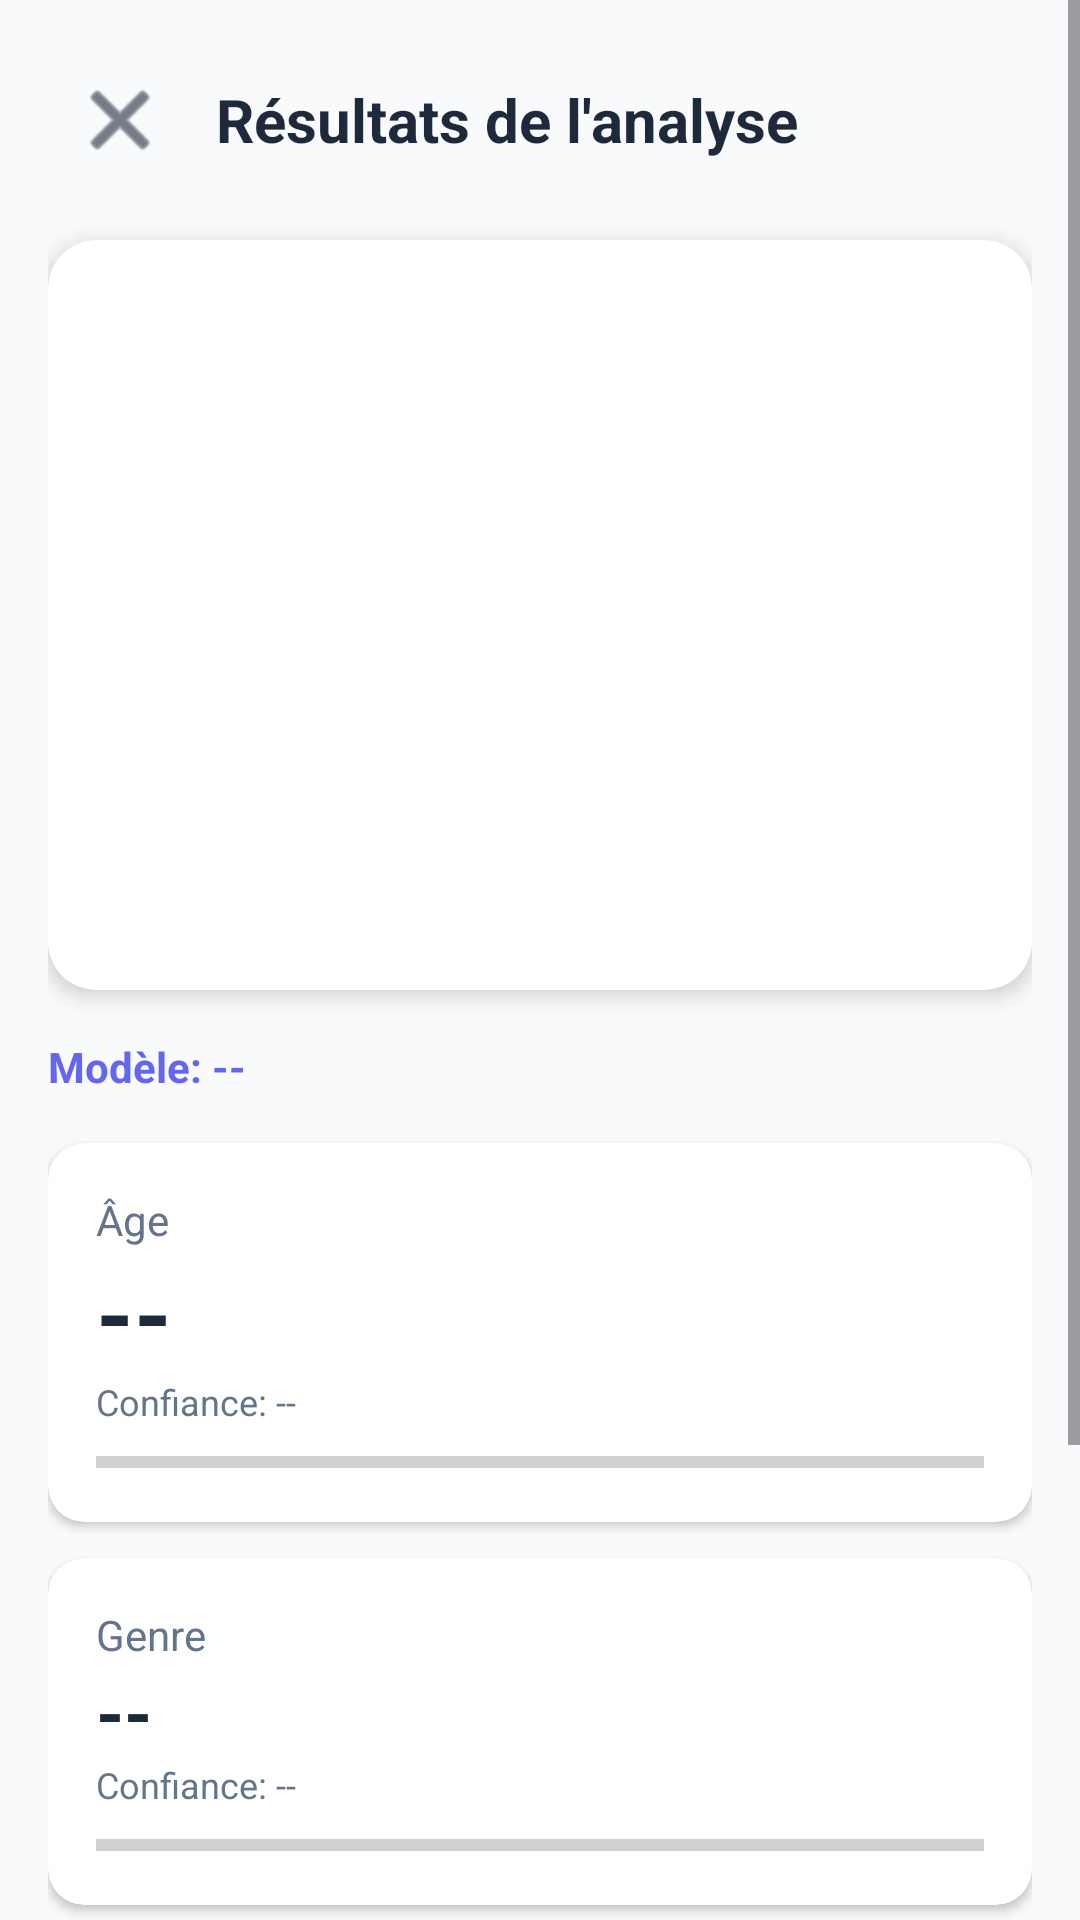

Here is an Android app screen rendered from its layout file. Give the layout XML and the strings, colors and styles it references.
<!-- AndroidManifest.xml: application theme Theme.IA_ethnie -->
<!-- res/layout/activity_result.xml -->
<?xml version="1.0" encoding="utf-8"?>
<ScrollView xmlns:android="http://schemas.android.com/apk/res/android"
    xmlns:app="http://schemas.android.com/apk/res-auto"
    android:layout_width="match_parent"
    android:layout_height="match_parent"
    android:background="@color/background">

    <LinearLayout
        android:layout_width="match_parent"
        android:layout_height="wrap_content"
        android:orientation="vertical"
        android:padding="16dp">

        
        <LinearLayout
            android:layout_width="match_parent"
            android:layout_height="wrap_content"
            android:orientation="horizontal"
            android:gravity="center_vertical">

            <ImageButton
                android:id="@+id/btnBack"
                android:layout_width="48dp"
                android:layout_height="48dp"
                android:background="?attr/selectableItemBackgroundBorderless"
                android:src="@android:drawable/ic_menu_close_clear_cancel"
                app:tint="@color/text_primary" />

            <TextView
                android:layout_width="0dp"
                android:layout_height="wrap_content"
                android:layout_weight="1"
                android:layout_marginStart="8dp"
                android:text="Résultats de l'analyse"
                android:textSize="20sp"
                android:textStyle="bold"
                android:textColor="@color/text_primary" />

        </LinearLayout>

        
        <androidx.cardview.widget.CardView
            android:layout_width="match_parent"
            android:layout_height="250dp"
            android:layout_marginTop="16dp"
            app:cardCornerRadius="16dp"
            app:cardElevation="4dp">

            <ImageView
                android:id="@+id/ivFace"
                android:layout_width="match_parent"
                android:layout_height="match_parent"
                android:scaleType="centerCrop" />

        </androidx.cardview.widget.CardView>

        
        <TextView
            android:id="@+id/tvModelType"
            android:layout_width="wrap_content"
            android:layout_height="wrap_content"
            android:layout_marginTop="16dp"
            android:text="Modèle: --"
            android:textColor="@color/primary"
            android:textStyle="bold" />

        
        <androidx.cardview.widget.CardView
            android:layout_width="match_parent"
            android:layout_height="wrap_content"
            android:layout_marginTop="16dp"
            app:cardCornerRadius="12dp"
            app:cardElevation="2dp">

            <LinearLayout
                android:layout_width="match_parent"
                android:layout_height="wrap_content"
                android:orientation="vertical"
                android:padding="16dp">

                <TextView
                    android:layout_width="wrap_content"
                    android:layout_height="wrap_content"
                    android:text="Âge"
                    android:textColor="@color/text_secondary" />

                <TextView
                    android:id="@+id/tvAge"
                    android:layout_width="wrap_content"
                    android:layout_height="wrap_content"
                    android:text="--"
                    android:textSize="32sp"
                    android:textStyle="bold"
                    android:textColor="@color/text_primary" />

                <TextView
                    android:id="@+id/tvAgeConfidence"
                    android:layout_width="wrap_content"
                    android:layout_height="wrap_content"
                    android:text="Confiance: --"
                    android:textColor="@color/text_secondary"
                    android:textSize="12sp" />

                <ProgressBar
                    android:id="@+id/progressAge"
                    style="@style/Widget.AppCompat.ProgressBar.Horizontal"
                    android:layout_width="match_parent"
                    android:layout_height="8dp"
                    android:layout_marginTop="8dp"
                    android:max="100"
                    android:progress="0" />

            </LinearLayout>

        </androidx.cardview.widget.CardView>

        
        <androidx.cardview.widget.CardView
            android:layout_width="match_parent"
            android:layout_height="wrap_content"
            android:layout_marginTop="12dp"
            app:cardCornerRadius="12dp"
            app:cardElevation="2dp">

            <LinearLayout
                android:layout_width="match_parent"
                android:layout_height="wrap_content"
                android:orientation="vertical"
                android:padding="16dp">

                <TextView
                    android:layout_width="wrap_content"
                    android:layout_height="wrap_content"
                    android:text="Genre"
                    android:textColor="@color/text_secondary" />

                <TextView
                    android:id="@+id/tvGender"
                    android:layout_width="wrap_content"
                    android:layout_height="wrap_content"
                    android:text="--"
                    android:textSize="24sp"
                    android:textStyle="bold"
                    android:textColor="@color/text_primary" />

                <TextView
                    android:id="@+id/tvGenderConfidence"
                    android:layout_width="wrap_content"
                    android:layout_height="wrap_content"
                    android:text="Confiance: --"
                    android:textColor="@color/text_secondary"
                    android:textSize="12sp" />

                <ProgressBar
                    android:id="@+id/progressGender"
                    style="@style/Widget.AppCompat.ProgressBar.Horizontal"
                    android:layout_width="match_parent"
                    android:layout_height="8dp"
                    android:layout_marginTop="8dp"
                    android:max="100"
                    android:progress="0" />

            </LinearLayout>

        </androidx.cardview.widget.CardView>

        
        <androidx.cardview.widget.CardView
            android:layout_width="match_parent"
            android:layout_height="wrap_content"
            android:layout_marginTop="12dp"
            app:cardCornerRadius="12dp"
            app:cardElevation="2dp">

            <LinearLayout
                android:layout_width="match_parent"
                android:layout_height="wrap_content"
                android:orientation="vertical"
                android:padding="16dp">

                <TextView
                    android:layout_width="wrap_content"
                    android:layout_height="wrap_content"
                    android:text="Ethnicité"
                    android:textColor="@color/text_secondary" />

                <TextView
                    android:id="@+id/tvEthnicity"
                    android:layout_width="wrap_content"
                    android:layout_height="wrap_content"
                    android:text="--"
                    android:textSize="24sp"
                    android:textStyle="bold"
                    android:textColor="@color/text_primary" />

                <TextView
                    android:id="@+id/tvEthnicityConfidence"
                    android:layout_width="wrap_content"
                    android:layout_height="wrap_content"
                    android:text="Confiance: --"
                    android:textColor="@color/text_secondary"
                    android:textSize="12sp" />

                <ProgressBar
                    android:id="@+id/progressEthnicity"
                    style="@style/Widget.AppCompat.ProgressBar.Horizontal"
                    android:layout_width="match_parent"
                    android:layout_height="8dp"
                    android:layout_marginTop="8dp"
                    android:max="100"
                    android:progress="0" />

            </LinearLayout>

        </androidx.cardview.widget.CardView>

        
        <LinearLayout
            android:layout_width="match_parent"
            android:layout_height="wrap_content"
            android:layout_marginTop="24dp"
            android:orientation="horizontal">

            <com.google.android.material.button.MaterialButton
                android:id="@+id/btnSave"
                android:layout_width="0dp"
                android:layout_height="wrap_content"
                android:layout_weight="1"
                android:layout_marginEnd="8dp"
                android:text="Sauvegarder"
                android:textAllCaps="false"
                app:cornerRadius="8dp" />

            <com.google.android.material.button.MaterialButton
                android:id="@+id/btnShare"
                android:layout_width="0dp"
                android:layout_height="wrap_content"
                android:layout_weight="1"
                android:layout_marginStart="8dp"
                android:text="Partager"
                android:textAllCaps="false"
                style="@style/Widget.MaterialComponents.Button.OutlinedButton"
                app:cornerRadius="8dp" />

        </LinearLayout>

    </LinearLayout>

</ScrollView>
<!-- resources referenced by this layout -->
<resources>
  <color name="background">#F8FAFC</color>
  <color name="primary">#6366F1</color>
  <color name="text_primary">#1E293B</color>
  <color name="text_secondary">#64748B</color>
  <style name="Theme.IA_ethnie" parent="Base.Theme.IA_ethnie" />
  <style name="Base.Theme.IA_ethnie" parent="Theme.Material3.DayNight.NoActionBar">
          <item name="colorPrimary">@color/primary</item>
          <item name="colorPrimaryDark">@color/primary_dark</item>
          <item name="colorAccent">@color/accent</item>
          <item name="android:statusBarColor">@color/primary_dark</item>
      </style>
  <color name="primary_dark">#4F46E5</color>
  <color name="accent">#EC4899</color>
</resources>
